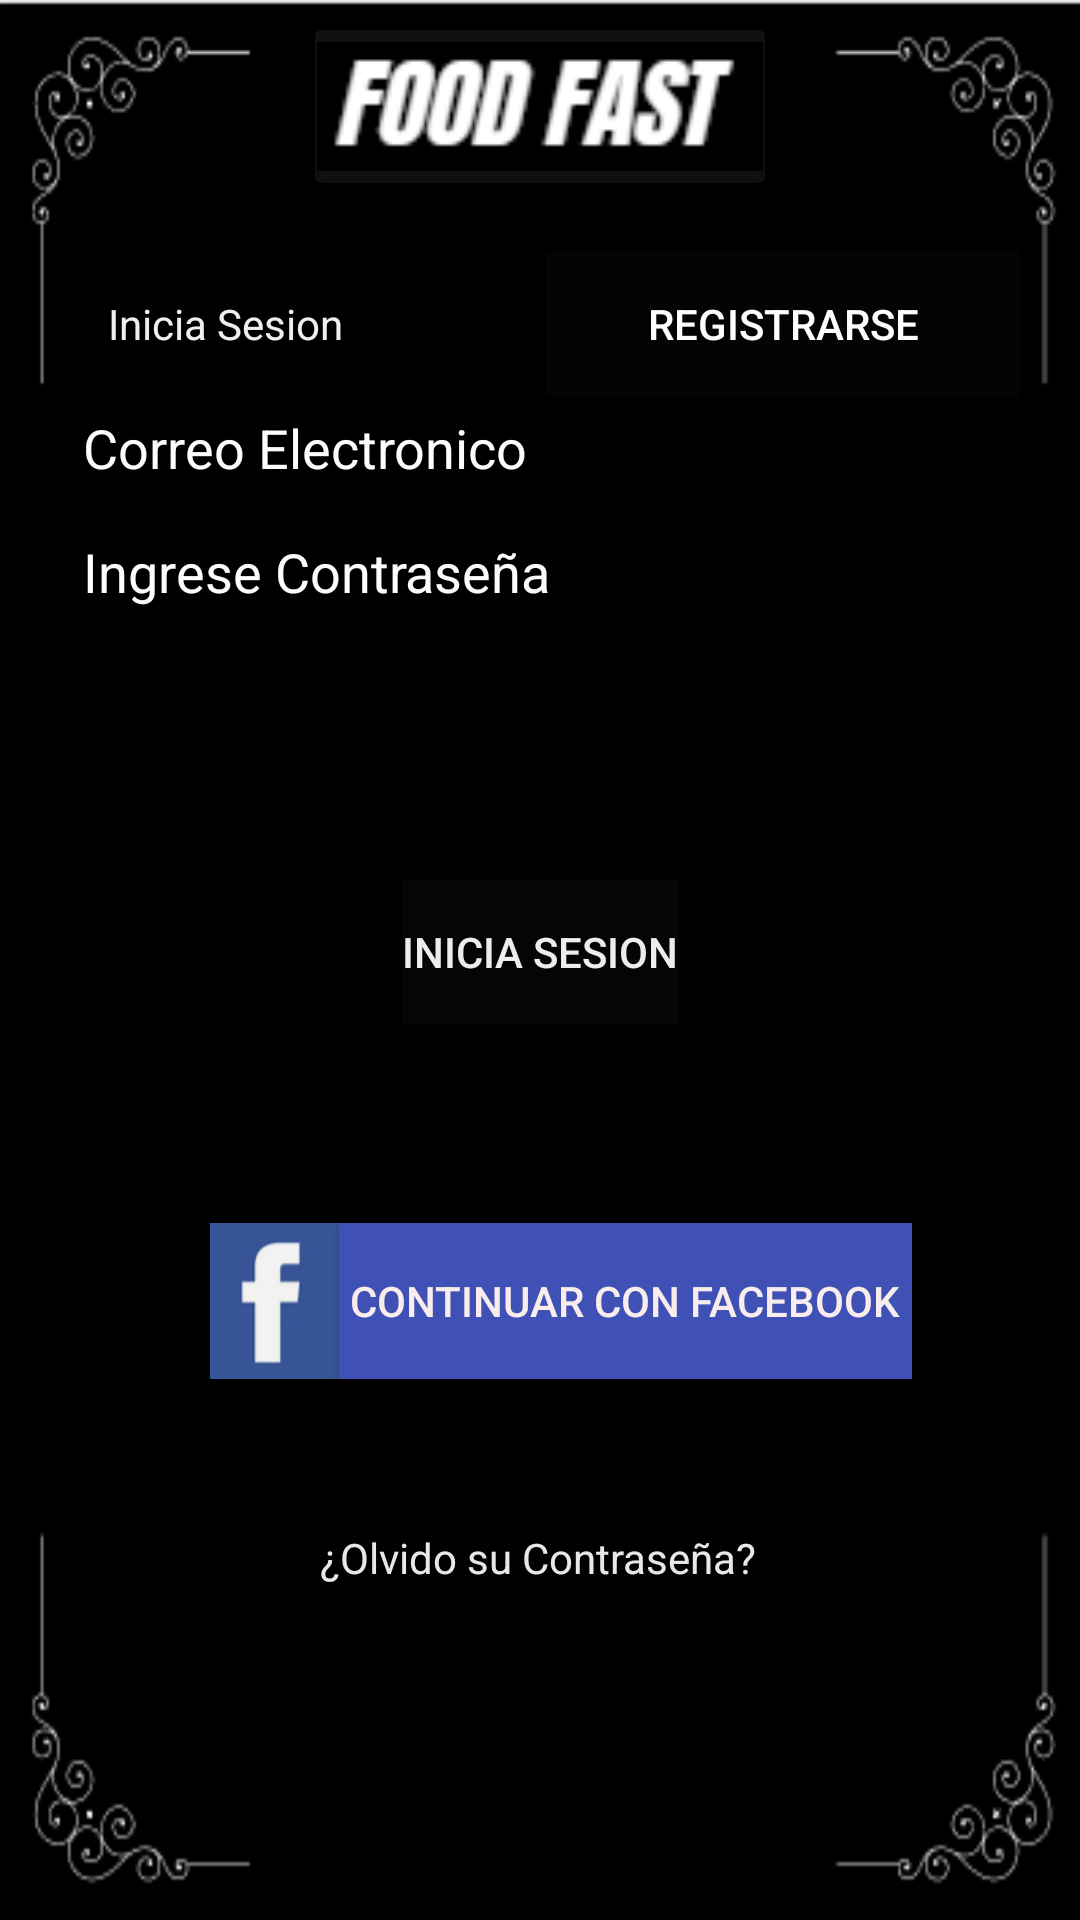

The Android layout XML behind this screen, and the referenced resources:
<!-- AndroidManifest.xml: application theme Theme.AppCompat.Light.NoActionBar -->
<!-- res/layout/activity_iniciar_sesion.xml -->
<?xml version="1.0" encoding="utf-8"?>
<androidx.constraintlayout.widget.ConstraintLayout xmlns:android="http://schemas.android.com/apk/res/android"
    xmlns:app="http://schemas.android.com/apk/res-auto"
    xmlns:tools="http://schemas.android.com/tools"
    android:layout_width="match_parent"
    android:layout_height="match_parent"
    android:background="@drawable/fondovacio"
    tools:context=".IniciarSesion">

    <ImageButton
        android:id="@+id/imgbtnLetreroFood"
        android:layout_width="158dp"
        android:layout_height="63dp"
        android:layout_marginTop="4dp"
        android:backgroundTint="#101010"
        android:scaleType="centerCrop"
        app:layout_constraintEnd_toEndOf="parent"
        app:layout_constraintStart_toStartOf="parent"
        app:layout_constraintTop_toTopOf="parent"
        app:srcCompat="@drawable/foodfastletrero" />

    <LinearLayout
        android:id="@+id/linearLayout"
        android:layout_width="320dp"
        android:layout_height="50dp"
        android:layout_marginTop="80dp"
        android:orientation="horizontal"
        app:layout_constraintBottom_toBottomOf="parent"
        app:layout_constraintEnd_toEndOf="parent"
        app:layout_constraintStart_toStartOf="parent"
        app:layout_constraintTop_toTopOf="@+id/imgbtnLetreroFood"
        app:layout_constraintVertical_bias="0.0">

        <TextView
            android:id="@+id/lblIniciarSesion"
            android:layout_width="wrap_content"
            android:layout_height="wrap_content"
            android:layout_marginStart="16dp"
            android:layout_marginLeft="16dp"
            android:layout_weight="1"
            android:text="@string/botonIniciaSesion"
            android:textColor="#F3EEEE"
            app:layout_constraintStart_toStartOf="parent" />

        <Button
            android:id="@+id/btnResgistrarsePantInicia"
            android:layout_width="wrap_content"
            android:layout_height="wrap_content"
            android:layout_weight="1"
            android:background="#040404"
            android:text="@string/botonRegistrarse"
            android:textColor="#FFFCFC" />
    </LinearLayout>

    <LinearLayout
        android:id="@+id/linearLayout2"
        android:layout_width="320dp"
        android:layout_height="100dp"
        android:layout_marginBottom="420dp"
        android:orientation="vertical"
        app:layout_constraintBottom_toBottomOf="parent"
        app:layout_constraintEnd_toEndOf="parent"
        app:layout_constraintHorizontal_bias="0.59"
        app:layout_constraintStart_toStartOf="parent"
        app:layout_constraintTop_toBottomOf="@+id/linearLayout">


        <EditText
            android:id="@+id/editTextTextEmailAddress"
            android:layout_width="match_parent"
            android:layout_height="wrap_content"
            android:ems="10"
            android:inputType="textEmailAddress"
            android:hint="@string/CampoCorreoElectronico"
            android:textColorHint="#FFFBFB"
            android:textColor="#FFFBFB" />

        <EditText
            android:id="@+id/editTextTextPassword"
            android:layout_width="match_parent"
            android:layout_height="wrap_content"
            android:ems="10"
            android:inputType="textPassword"
            android:hint="@string/Contrasena"
            android:textColorHint="#FFFBFB"
            android:textColor="#FFFEFE" />

    </LinearLayout>

    <LinearLayout
        android:id="@+id/linearLayout3"
        android:layout_width="250dp"
        android:layout_height="52dp"
        android:orientation="horizontal"
        app:layout_constraintBottom_toBottomOf="parent"
        app:layout_constraintEnd_toEndOf="parent"
        app:layout_constraintHorizontal_bias="0.491"
        app:layout_constraintStart_toStartOf="parent"
        app:layout_constraintTop_toBottomOf="@+id/linearLayout2">

        <ImageView
            android:id="@+id/iconoFacebook"
            android:layout_width="42dp"
            android:layout_height="match_parent"
            android:layout_marginStart="16dp"
            android:layout_marginLeft="16dp"
            android:layout_weight="1"
            android:scaleType="centerCrop"
            app:layout_constraintStart_toStartOf="parent"
            app:srcCompat="@drawable/icono_facebook" />

        <Button
            android:id="@+id/btnIniciarFacebook"
            android:layout_width="190dp"
            android:layout_height="match_parent"
            android:layout_weight="1"
            android:background="#3F51B5"
            android:text="@string/btnContinuarFacebook"
            android:textColor="#F8ECEC" />
    </LinearLayout>

    <Button
        android:id="@+id/btnSesionIniciada"
        android:layout_width="wrap_content"
        android:layout_height="wrap_content"
        android:background="#050505"
        android:text="@string/botonIniciaSesion"
        android:textColor="#EFECEC"
        app:layout_constraintBottom_toTopOf="@+id/linearLayout3"
        app:layout_constraintEnd_toEndOf="parent"
        app:layout_constraintStart_toStartOf="parent"
        app:layout_constraintTop_toBottomOf="@+id/linearLayout2" />

    <TextView
        android:id="@+id/olvidoContrasena"
        android:layout_width="wrap_content"
        android:layout_height="wrap_content"
        android:layout_marginBottom="88dp"
        android:text="@string/textOlvidoContrasena"
        android:textColor="#ECE7E7"
        app:layout_constraintBottom_toBottomOf="parent"
        app:layout_constraintEnd_toEndOf="parent"
        app:layout_constraintHorizontal_bias="0.498"
        app:layout_constraintStart_toStartOf="parent"
        app:layout_constraintTop_toBottomOf="@+id/linearLayout3"
        app:layout_constraintVertical_bias="0.68" />

</androidx.constraintlayout.widget.ConstraintLayout>
<!-- resources referenced by this layout -->
<resources>
  <!-- drawable fondovacio: png bitmap (drawable, 6872 bytes) -->
  <!-- drawable foodfastletrero: png bitmap (drawable, 1983 bytes) -->
  <!-- drawable icono_facebook: png bitmap (drawable, 2760 bytes) -->
  <string name="CampoCorreoElectronico">Correo Electronico</string>
  <string name="Contrasena">Ingrese Contraseña</string>
  <string name="botonIniciaSesion">Inicia Sesion</string>
  <string name="botonRegistrarse">Registrarse</string>
  <string name="btnContinuarFacebook">Continuar con Facebook</string>
  <string name="textOlvidoContrasena">¿Olvido su Contraseña?</string>
</resources>
